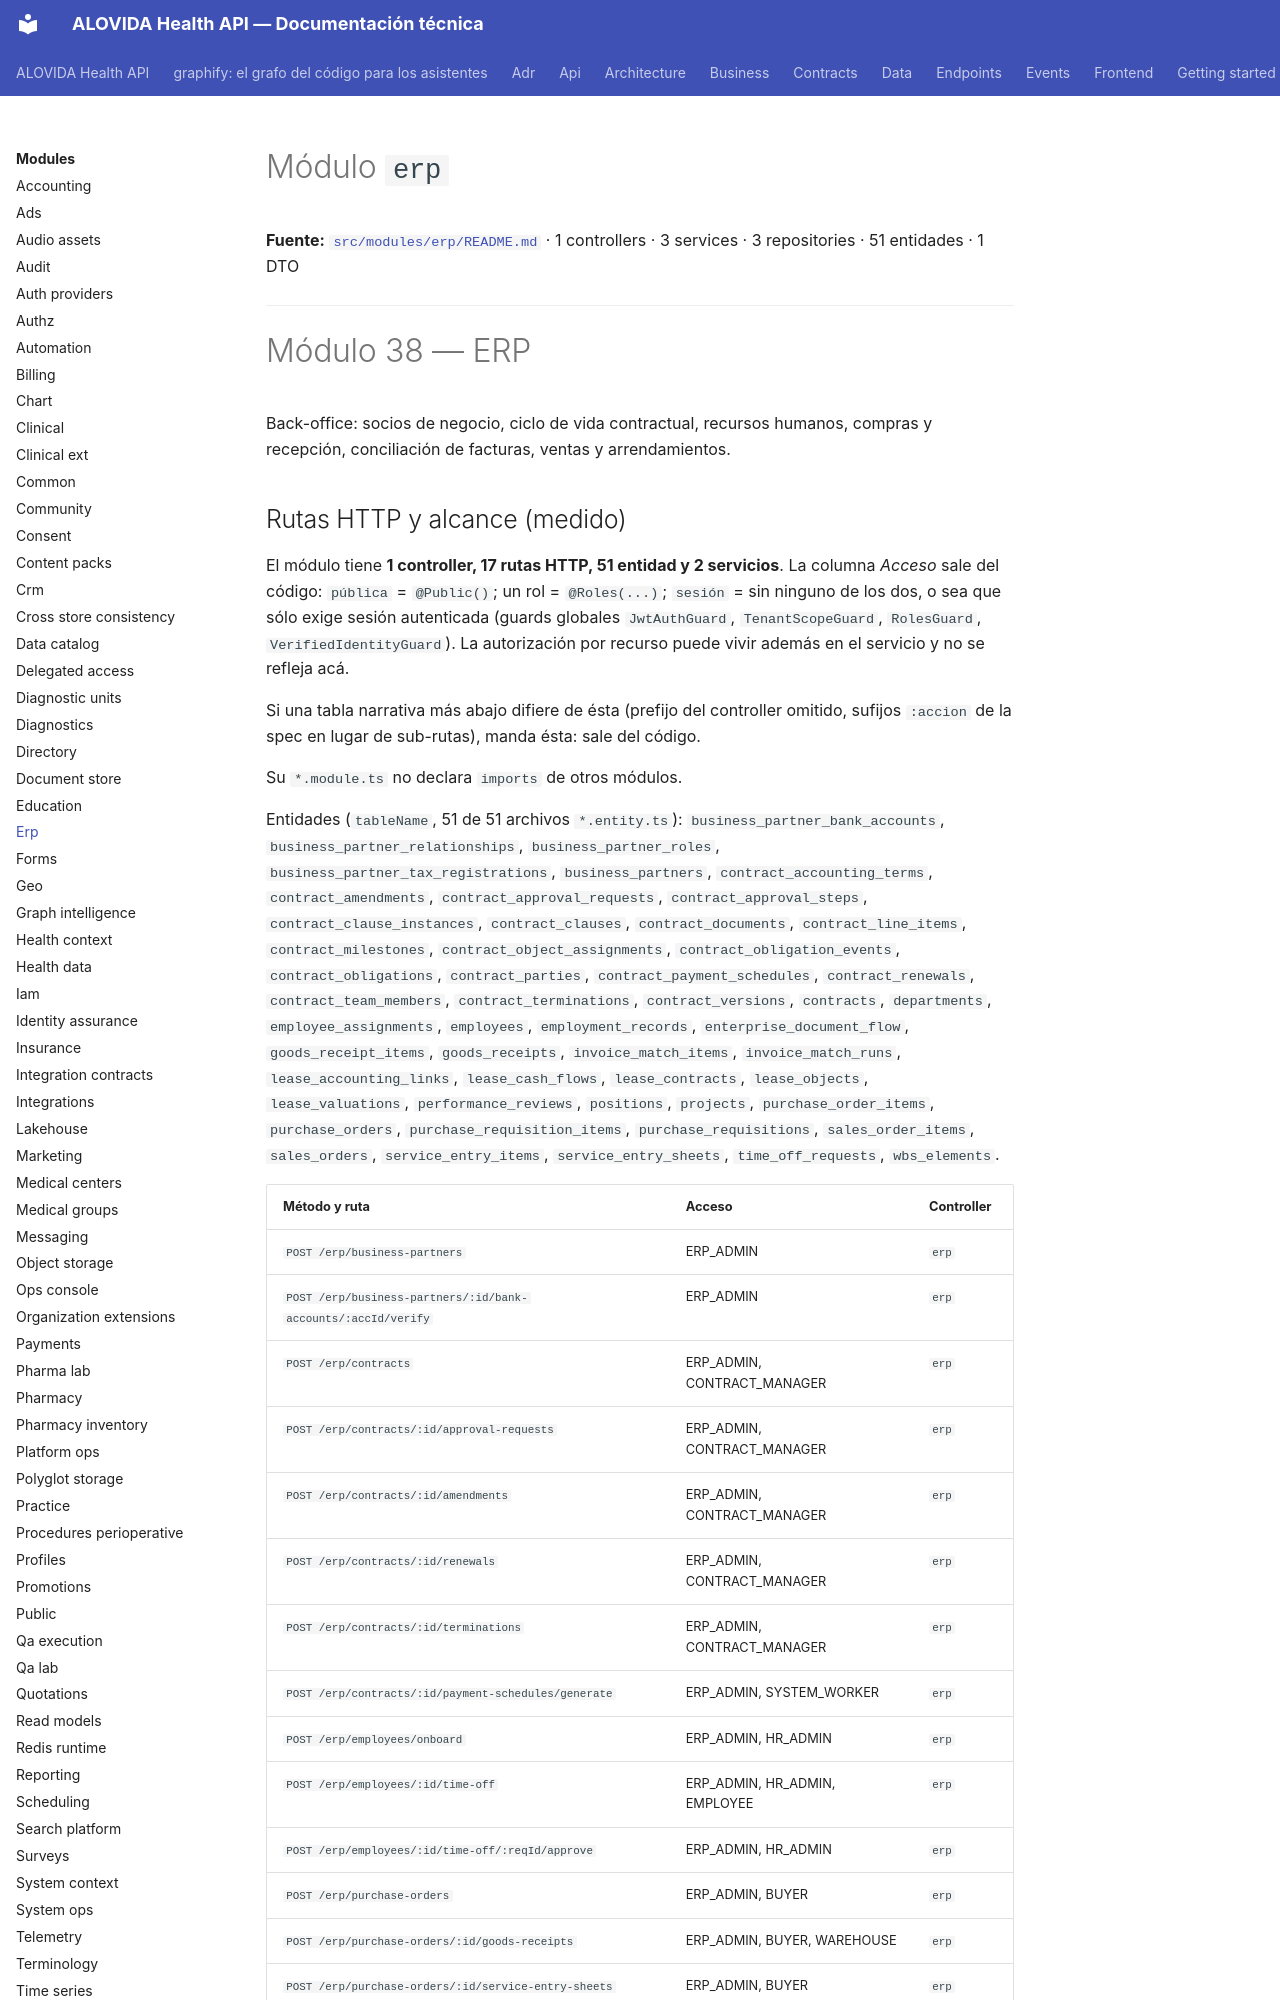

repository: mdavila-2001/mantra-core-health-api · page: modules/erp/index.html · generator: mkdocs

<!--
  ESPEJO AUTOGENERADO — no editar este archivo directamente.
  Fuente real: src/modules/erp/README.md
  Regenerar con: yarn docs:modules:sync (tools/docs/sync-module-docs.mjs)
  Este README es el contrato por dominio mantenido junto al código
  (ver README.md de la raíz, tabla "Arquitectura y mapa").
-->

# Módulo `erp`

**Fuente:** [`src/modules/erp/README.md`](https://github.com/mdavila-2001/mantra-core-health-api/blob/dev/src/modules/erp/README.md)
· 1 controllers · 3 services · 3 repositories · 51 entidades · 1 DTO

---

# Módulo 38 — ERP

Back-office: socios de negocio, ciclo de vida contractual, recursos humanos, compras y recepción,
conciliación de facturas, ventas y arrendamientos.
